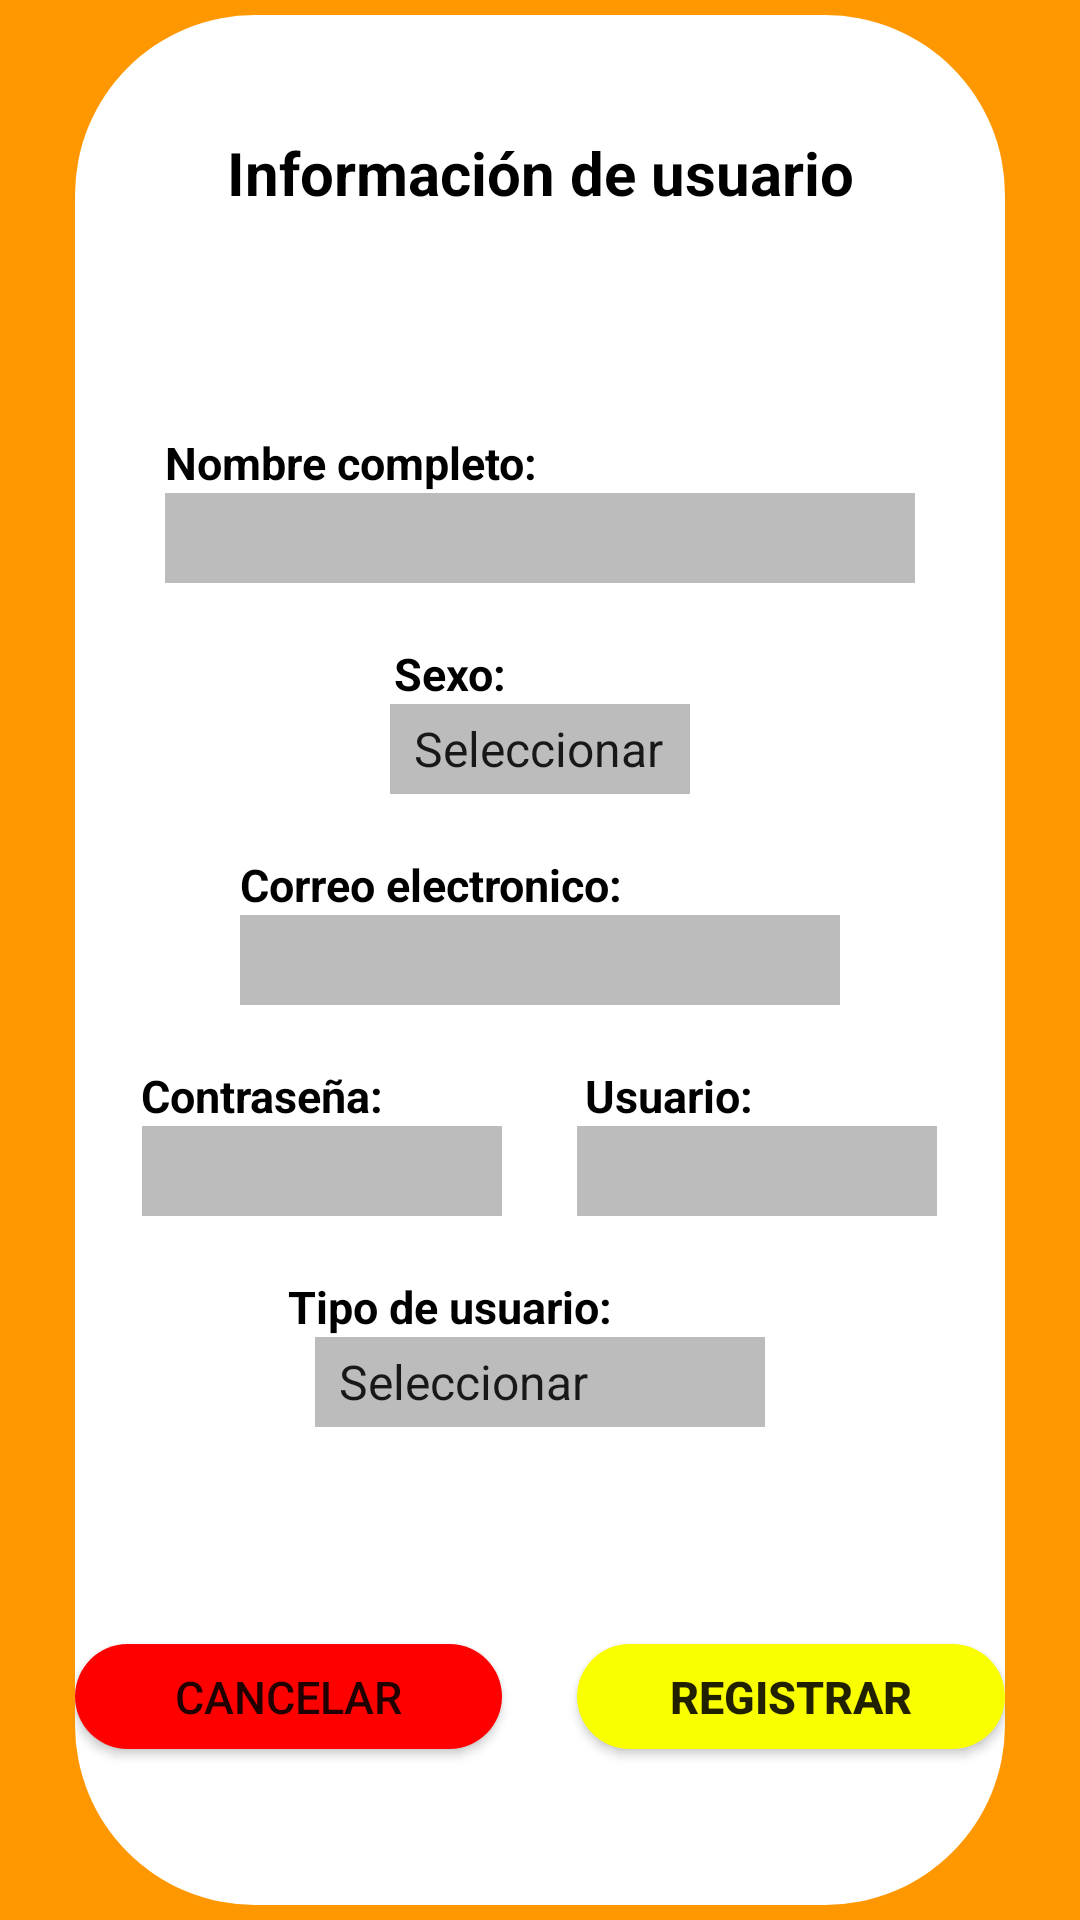

The Android layout XML behind this screen, and the referenced resources:
<!-- AndroidManifest.xml: activity theme Theme.TemaNoActionBar -->
<!-- res/layout/activity_registro.xml -->
<?xml version="1.0" encoding="utf-8"?>
<RelativeLayout xmlns:android="http://schemas.android.com/apk/res/android"
    xmlns:app="http://schemas.android.com/apk/res-auto"
    xmlns:tools="http://schemas.android.com/tools"
    android:layout_width="match_parent"
    android:layout_height="match_parent"
    android:background="@color/oranje_normal"
    tools:context=".RegistroActivity"
    android:gravity="center">

    <LinearLayout
        android:layout_width="310dp"
        android:layout_height="630dp"
        android:orientation="vertical"
        android:background="@drawable/redondea_liner"
        android:gravity="center">


        <TextView
            android:id="@+id/textView4"
            android:layout_width="match_parent"
            android:layout_height="100dp"
            android:gravity="center_horizontal"
            android:text="Información de usuario"
            android:textColor="@color/black"
            android:textSize="20dp"
            android:textStyle="bold" />

        <TextView
            android:id="@+id/textView5"
            android:layout_width="250dp"
            android:layout_height="wrap_content"
            android:text="Nombre completo:"
            android:textSize="15dp"
            android:textStyle="bold"
            android:textColor="@color/black"
            android:gravity=""/>

        <EditText
            android:id="@+id/editNombre"
            android:layout_width="250dp"
            android:layout_height="30dp"
            android:ems="1"
            android:inputType="text"
            android:background="@color/gray"
            />



        <LinearLayout
            android:layout_width="match_parent"
            android:layout_height="wrap_content"
            android:orientation="vertical"
            android:gravity="left">

            <TextView
                android:id="@+id/textView9"
                android:layout_width="250dp"
                android:layout_height="wrap_content"
                android:text="Sexo:"
                android:textSize="15dp"
                android:textStyle="bold"
                android:textColor="@color/black"
                android:gravity="center"
                android:layout_marginTop="20dp"/>

            <Spinner
                android:id="@+id/spinnerSexo"
                android:layout_width="100dp"
                android:layout_height="30dp"
                android:layout_gravity="center"
                android:background="@color/gray"
                android:entries="@array/gender_options"/>
        </LinearLayout>

        <TextView
            android:id="@+id/textView10"
            android:layout_width="200dp"
            android:layout_height="wrap_content"
            android:text="Correo electronico:"
            android:textSize="15dp"
            android:textStyle="bold"
            android:textColor="@color/black"
            android:layout_marginTop="20dp"
            android:gravity="left"/>

        <EditText
            android:id="@+id/editCorreo"
            android:layout_width="200dp"
            android:layout_height="30dp"
            android:ems="1"
            android:inputType="textEmailAddress"
            android:background="@color/gray"
            />
        <LinearLayout
            android:layout_width="wrap_content"
            android:layout_height="wrap_content"
            android:orientation="horizontal"
            android:layout_marginTop="20dp">
        <TextView
            android:id="@+id/textView23"
            android:layout_width="150dp"
            android:layout_height="wrap_content"
            android:text="Contraseña:"
            android:textSize="15dp"
            android:textStyle="bold"
            android:paddingLeft="17dp"
            android:textColor="@color/black"
            android:gravity="left"/>

        <TextView
            android:id="@+id/textView24"
            android:layout_width="150dp"
            android:layout_height="wrap_content"
            android:text="Usuario:"
            android:textSize="15dp"
            android:paddingLeft="15dp"
            android:textStyle="bold"
            android:textColor="@color/black"
            android:gravity="left"/>

        </LinearLayout>

        <LinearLayout
            android:layout_width="wrap_content"
            android:layout_height="wrap_content"
            android:orientation="horizontal">

            <EditText
                android:id="@+id/editPassword"
                android:layout_width="120dp"
                android:layout_height="30dp"
                android:ems="1"
                android:inputType="textPassword"
                android:background="@color/gray"
                />

            <LinearLayout
                android:layout_width="25dp"
                android:layout_height="30dp">
            </LinearLayout>

            <EditText
                android:id="@+id/editUser"
                android:layout_width="120dp"
                android:layout_height="30dp"
                android:ems="1"
                android:inputType="text"
                android:background="@color/gray"
                />
        </LinearLayout>

        <LinearLayout
            android:layout_width="match_parent"
            android:layout_height="wrap_content"
            android:orientation="vertical"
            android:gravity="left">

            <TextView
                android:id="@+id/textView15"
                android:layout_width="250dp"
                android:layout_height="wrap_content"
                android:text="Tipo de usuario:"
                android:textSize="15dp"
                android:textStyle="bold"
                android:textColor="@color/black"
                android:gravity="center"
                android:layout_marginTop="20dp"/>

            <Spinner
                android:id="@+id/spinnerUserType"
                android:layout_width="150dp"
                android:layout_height="30dp"
                android:layout_gravity="center"
                android:background="@color/gray"
                android:entries="@array/gender_options"/>
        </LinearLayout>

        <LinearLayout
            android:layout_width="15dp"
            android:layout_height="60dp">
        </LinearLayout>



        <LinearLayout
            android:layout_width="match_parent"
            android:layout_height="60dp"
            android:orientation="horizontal"
            android:gravity="center">

            <Button
                android:id="@+id/buttonCancelR"
                android:layout_width="wrap_content"
                android:layout_height="35dp"
                android:layout_weight="1"
                android:background="@drawable/button_cancelar"
                android:text="Cancelar"
                android:textSize="15dp"/>

            <LinearLayout
                android:layout_width="25dp"
                android:layout_height="20dp">
            </LinearLayout>

            <Button
                android:id="@+id/buttonRegistry"
                android:layout_width="wrap_content"
                android:layout_height="35dp"
                android:layout_weight="1"
                android:background="@drawable/button_register"
                android:text="Registrar"
                android:textStyle="bold"
                android:textSize="15dp" />

        </LinearLayout>

    </LinearLayout>

</RelativeLayout>
<!-- resources referenced by this layout -->
<resources>
  <string-array name="gender_options">
          <item>Seleccionar</item>
          <item>Hombre</item>
          <item>Mujer</item>
      </string-array>
  <color name="black">#FF000000</color>
  <color name="gray">#BCBCBC</color>
  <color name="oranje_normal">#FF9800</color>
  <!-- drawable button_cancelar (drawable) -->
  <shape xmlns:android="http://schemas.android.com/apk/res/android">
      <solid android:color="@color/red" /> 
      <corners android:radius="80dp" /> 
  </shape>
  <!-- drawable button_register (drawable) -->
  <shape xmlns:android="http://schemas.android.com/apk/res/android">
      <solid android:color="@color/yellow" /> 
      <corners android:radius="80dp" /> 
  </shape>
  <!-- drawable redondea_liner (drawable) -->
  <shape xmlns:android="http://schemas.android.com/apk/res/android">
      <solid android:color="@color/white" /> 
      <corners android:radius="60dp" /> 
  </shape>
  <style name="Theme.TemaNoActionBar" parent="Theme.AppCompat.Light.NoActionBar">
          <item name="colorPrimary">@color/gray</item>
          <item name="colorPrimaryDark">@color/oranje_dark</item>
      </style>
  <color name="red">#FF0000</color>
  <color name="yellow">#FAFF00</color>
  <color name="white">#FFFFFFFF</color>
  <color name="oranje_dark">#975B03</color>
</resources>
